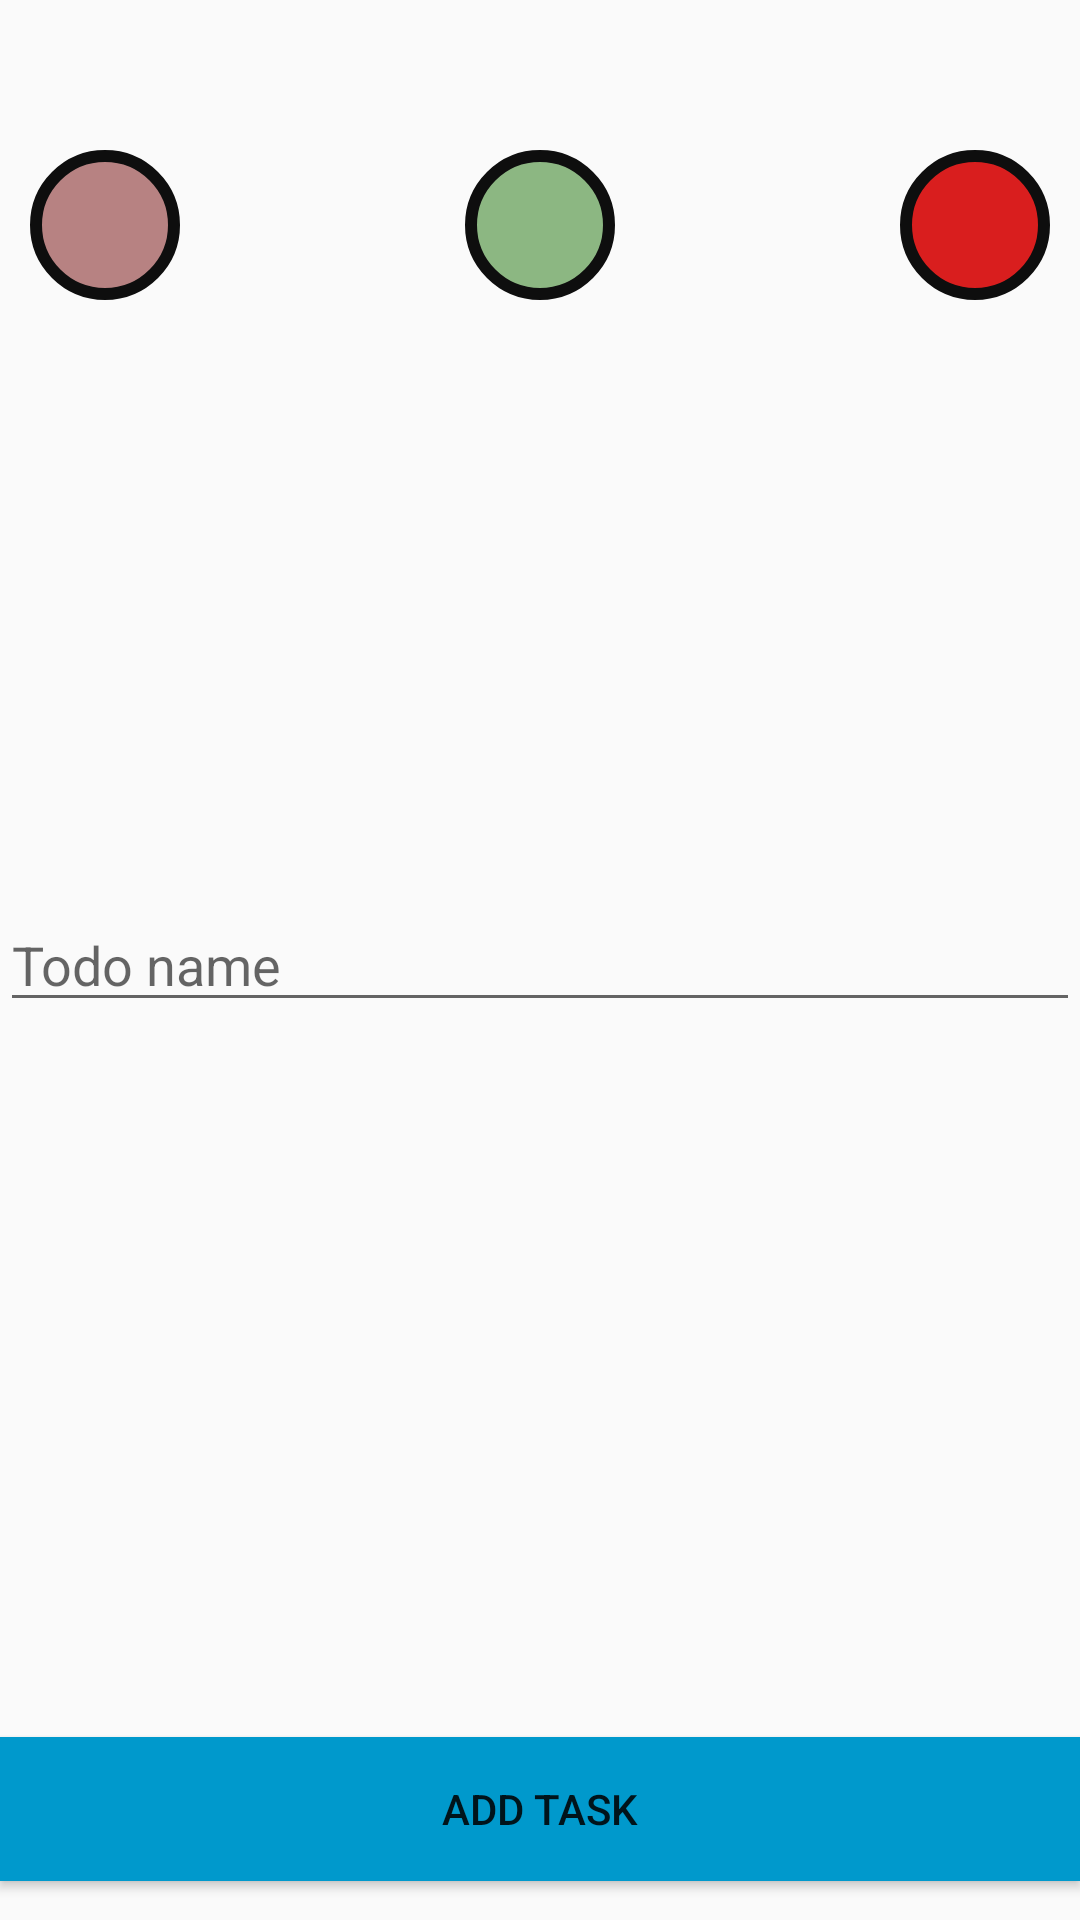

Reconstruct the res/layout file that produces this screen, plus the resources it refers to.
<!-- AndroidManifest.xml: application theme AppTheme -->
<!-- res/layout/activity_main3.xml -->
<?xml version="1.0" encoding="utf-8"?>
<RelativeLayout xmlns:android="http://schemas.android.com/apk/res/android"
    xmlns:tools="http://schemas.android.com/tools"
    android:layout_width="match_parent"
    android:layout_height="match_parent"
    tools:context="com.example.nikola.domaci2.Main3Activity">

    <TextView
        android:id="@+id/textView3"
        android:layout_width="50dp"
        android:layout_height="50dp"
        android:layout_alignParentLeft="true"
        android:layout_alignParentStart="true"
        android:layout_alignParentTop="true"
        android:layout_marginTop="50dp"
        android:layout_marginLeft="10dp"
        android:background="@drawable/text_view_circle"
        android:gravity="center"
        android:layout_marginStart="10dp" />

    <TextView
        android:id="@+id/textView4"
        android:layout_width="50dp"
        android:layout_height="50dp"
        android:layout_centerHorizontal="true"
        android:layout_marginTop="50dp"
        android:background="@drawable/text_view_circle2"
        android:gravity="center" />

    <TextView
        android:id="@+id/textView5"
        android:layout_width="50dp"
        android:layout_height="50dp"
        android:layout_alignParentEnd="true"
        android:layout_alignParentRight="true"
        android:layout_marginTop="50dp"
        android:layout_marginEnd="10dp"
        android:layout_marginRight="10dp"
        android:background="@drawable/text_view_circle3"
        android:gravity="center"
 />

    <EditText
        android:id="@+id/editText3"
        android:layout_width="match_parent"
        android:layout_height="wrap_content"
        android:layout_centerHorizontal="true"
        android:layout_centerVertical="true"
        android:ems="10"
        android:hint="@string/todo_name"
        android:inputType="textPersonName" />

    <Button
        android:id="@+id/button"
        android:layout_width="match_parent"
        android:layout_height="wrap_content"
        android:layout_alignParentBottom="true"
        android:layout_marginBottom="13dp"
        android:background="@android:color/holo_blue_dark"
        android:text="@string/add_task" />
</RelativeLayout>
<!-- resources referenced by this layout -->
<resources>
  <!-- drawable text_view_circle (drawable) -->
  <?xml version="1.0" encoding="utf-8"?>
  <shape xmlns:android="http://schemas.android.com/apk/res/android">
  <solid android:color="#FFB78282"/>
      <stroke android:width="4dp"
          android:color="#0e0e0e"/>
      <corners android:bottomLeftRadius="50dp"
          android:bottomRightRadius="50dp"
          android:topLeftRadius="50dp"
          android:topRightRadius="50dp"/>
  </shape>
  <!-- drawable text_view_circle2 (drawable) -->
  <?xml version="1.0" encoding="utf-8"?>
  <shape xmlns:android="http://schemas.android.com/apk/res/android">
      <solid android:color="#8cb782"/>
      <stroke android:width="4dp"
          android:color="#0e0e0e"/>
      <corners android:bottomLeftRadius="50dp"
          android:bottomRightRadius="50dp"
          android:topLeftRadius="50dp"
          android:topRightRadius="50dp"/>
  </shape>
  <!-- drawable text_view_circle3 (drawable) -->
  <?xml version="1.0" encoding="utf-8"?>
  <shape xmlns:android="http://schemas.android.com/apk/res/android">
      <solid android:color="#d91e1e"/>
      <stroke android:width="4dp"
          android:color="#0e0e0e"/>
      <corners android:bottomLeftRadius="50dp"
          android:bottomRightRadius="50dp"
          android:topLeftRadius="50dp"
          android:topRightRadius="50dp"/>
  </shape>
  <string name="add_task">Add task</string>
  <string name="todo_name">Todo name</string>
  <style name="AppTheme" parent="AppTheme.Base">
          
      </style>
  <style name="AppTheme.Base" parent="@style/Theme.AppCompat.Light.NoActionBar">
          
          <item name="colorPrimary">@color/colorPrimary</item>
          <item name="colorPrimaryDark">@color/colorPrimaryDark</item>
          <item name="colorAccent">@color/colorAccent</item>
      </style>
  <!-- not gathered from this repository: default colours our renderer supplied (Android Studio template values) -->
  <color name="colorPrimary">#FF6200EE</color>
  <color name="colorPrimaryDark">#FF3700B3</color>
  <color name="colorAccent">#FF03DAC5</color>
</resources>
